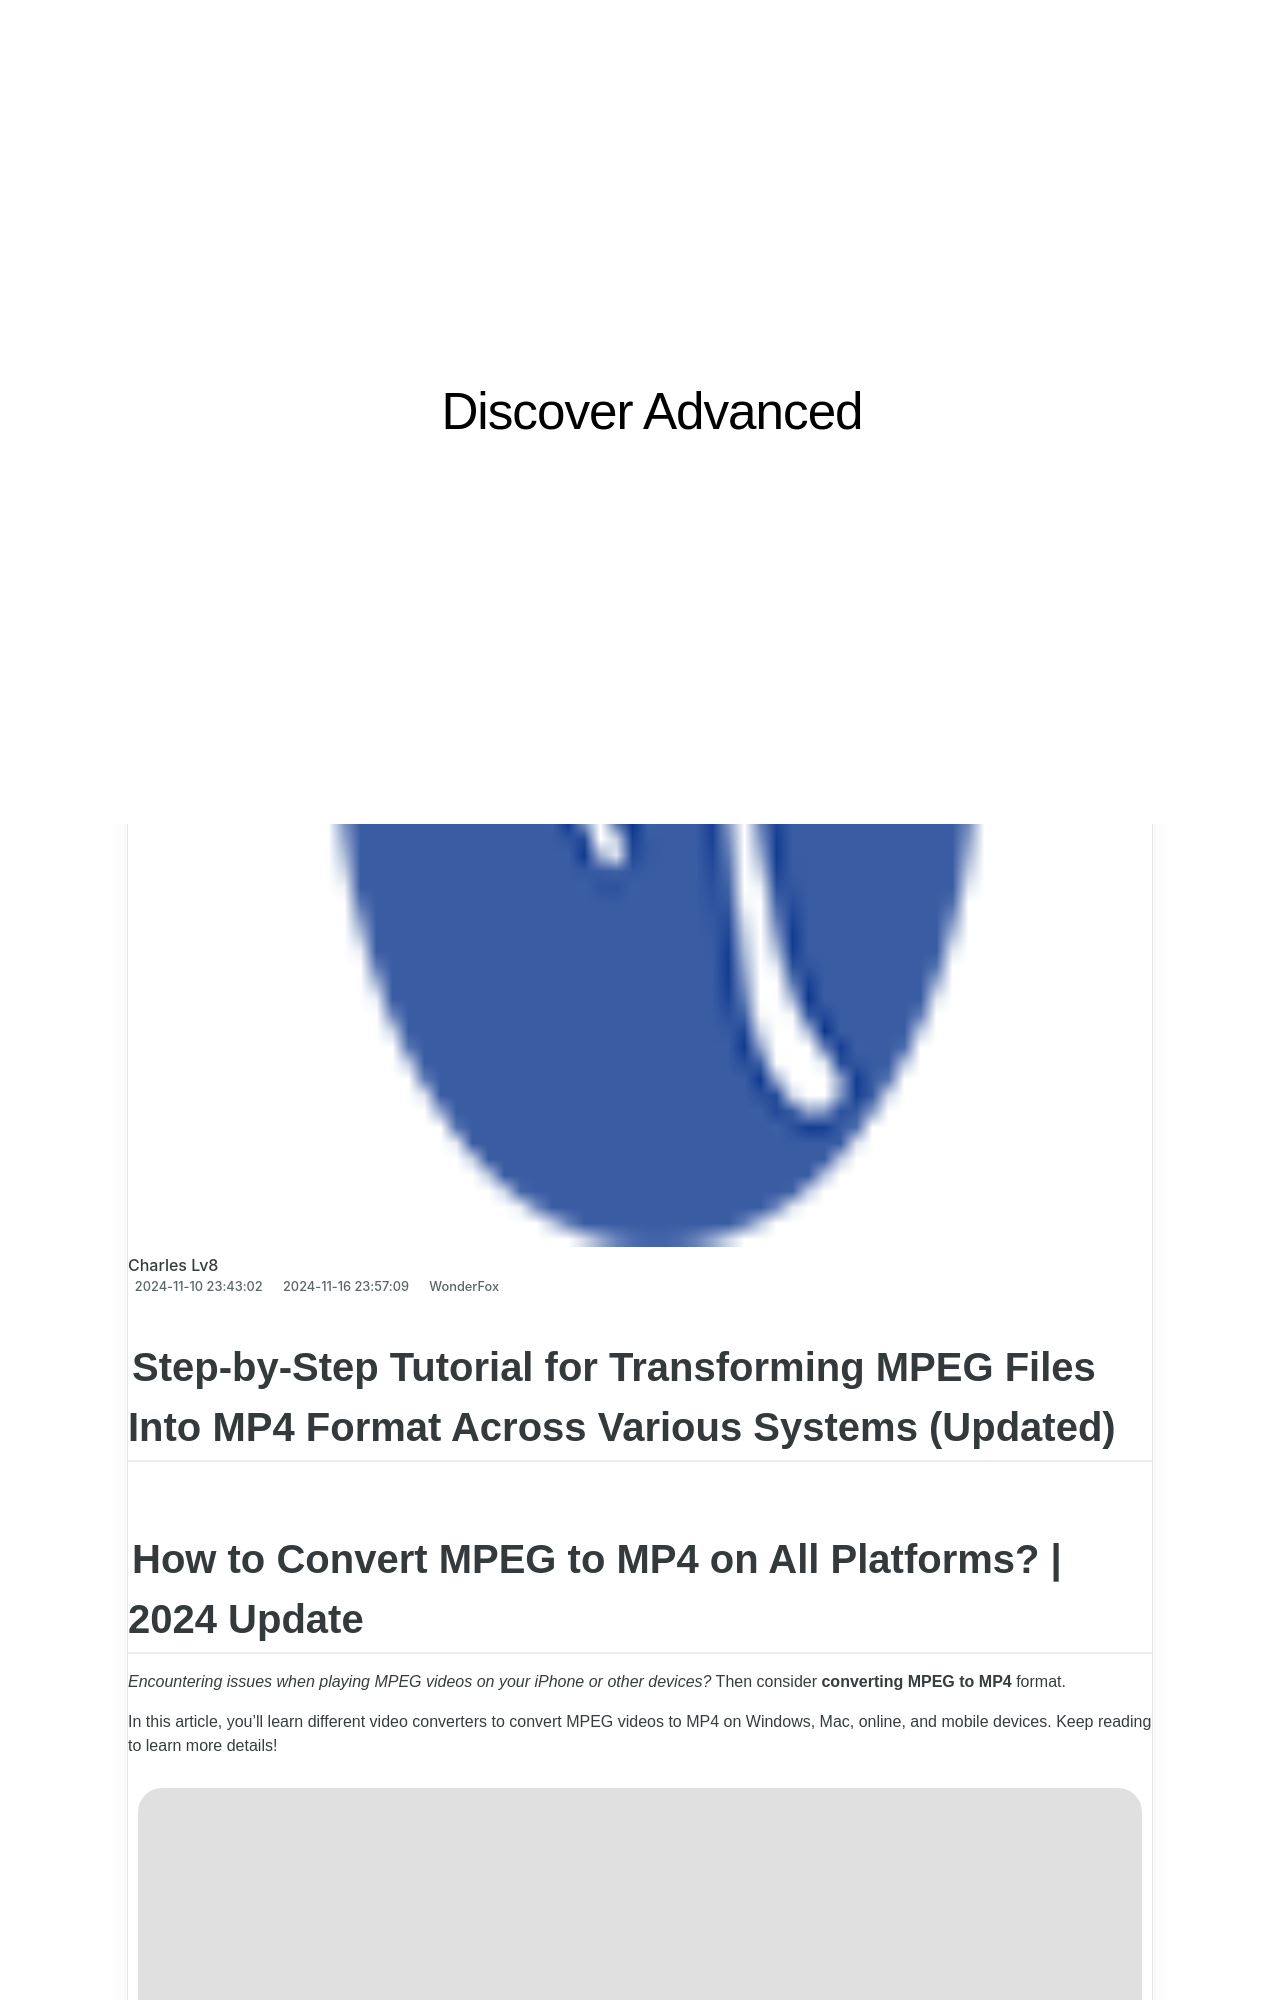

repository: techidaily/site-discover-advanced · page: 1-convert-wma-audio-free-of-charge-step-by-step-guide/index.html · generator: jekyll

---
title: "1. [Convert WMA Audio Free of Charge]: Step-by-Step Guide"
date: 2024-11-10T23:43:02.097Z
updated: 2024-11-16T23:57:09.446Z
categories:
  - WonderFox
thumbnail: https://thmb.techidaily.com/9ed4d2a342c503dc1182b48b6f97e1914eb836100fe0df4621fadbbe35959f4b.jpg
---

## Step-by-Step Tutorial for Transforming MPEG Files Into MP4 Format Across Various Systems (Updated)

## How to Convert MPEG to MP4 on All Platforms? | 2024 Update

_Encountering issues when playing MPEG videos on your iPhone or other devices?_ Then consider **converting MPEG to MP4** format.

In this article, you’ll learn different video converters to convert MPEG videos to MP4 on Windows, Mac, online, and mobile devices. Keep reading to learn more details!

![Vita](https://www.videoconverterfactory.com/tips/imgs-self/avatar/vita.png) [Vita](https://tools.techidaily.com/videoconverterfactory/hd-video-converter/) | Updated on Aug 15, 2024

[Part 1\. How to Convert MPEG File to MP4 on Windows](https://tools.techidaily.com/videoconverterfactory/hd-video-converter/)

[Part 2\. MPEG to MP4 Converter on Mac – VLC Media Player](https://tools.techidaily.com/videoconverterfactory/hd-video-converter/)

[Part 3\. Online MPEG to MP4 Converter](https://tools.techidaily.com/videoconverterfactory/hd-video-converter/)

[Part 4\. MPEG Video to MP4 Converter Apps on Android and iPhone](https://tools.techidaily.com/videoconverterfactory/hd-video-converter/)

## Why Convert MPEG Files to MP4?

MPEG is an alliance of working groups that set standards for media compression. A file with the .mpeg or .mpg extension is generally compressed by MPEG-1 or MPEG-2\. Although MP4 is part of the MPEG-4 video system, it uses more advanced video codecs like H264/H265/MPEG4 that deliver higher compression efficiency than MPEG-1 and MPEG-2\. MP4 files are smaller than MPEG and compatible with more devices and software. After converting MPEG to MP4, you can watch the converted videos on most of your players without any limit.

<!-- affiliate ads begin -->
<a href="https://coinrule.sjv.io/c/5597632/1958378/18409" target="_top" id="1958378">
  <img src="//a.impactradius-go.com/display-ad/18409-1958378" border="0" alt="https://techidaily.com" width="728" height="90"/>
</a>
<img height="0" width="0" src="https://coinrule.sjv.io/i/5597632/1958378/18409" style="position:absolute;visibility:hidden;" border="0" />
<!-- affiliate ads end -->
